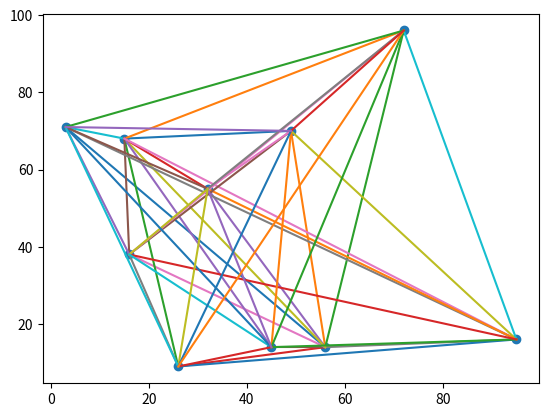

Reproduce this figure in Python.
import random
import math
import matplotlib.pyplot as plt

class Grid:
  size = 0
  cities = []
  edges = []
  def __init__(self, n, numCities):
    self.size = n
    for i in range(0, numCities):
      self.cities = addCity(self.cities, self.size, i)
    
    #there shouldn't be any repeat edges with shortenInnerLoop
    shortenInnerLoop = 0
    for j in range(0, numCities):
      k = numCities-1
      while k is not shortenInnerLoop:
        if j is not k:
          self.edges.append(Edge(self.cities[j], self.cities[k]))
        k -= 1
      shortenInnerLoop += 1
    

class City:
  x = 0
  y = 0
  index = 0
  def __init__(self, row, col, i):
    self.x = row
    self.y = col
    self.index = i
  def __str__(self):
    return "(" + str(self.x) + ", " + str(self.y) + ")"

# will be used to hold pheremone levels
class Edge:
  city1 = None
  city2 = None
  pheremone = 0
  def __init__(self, c1, c2):
    self.city1 = c1
    self.city2 = c2
  def distance(self):
    return distance(self.city1, self.city2)
  def __str__(self):
    return "[ " + str(self.city1) + ", " + str(self.city2) + " ]"

def distance(city1, city2):
  return math.sqrt( math.pow((city2.x-city1.x), 2) + math.pow((city2.y-city1.y), 2) )

def checkValidCoords(x, y, cities):
  isValid = True
  for city in cities:
    if city.x is x and city.y is y:
      isValid = False
      print("This check wasn't worthless")
  return isValid

def addCity(cities,size, index):
  isValid = False
  # prevents 2 cities from having same x and y coord
  while isValid is False:
    x = random.randint(0, size-1)
    y = random.randint(0, size-1)
    isValid = checkValidCoords(x, y, cities)
  cities.append(City(x, y, index))
  return cities

def plotGraph(grid):
  x = []
  y = []
  for city in grid.cities:
    x.append(city.x)
    y.append(city.y)
  plt.scatter(x,y)

  for edge in grid.edges:
    x = []
    x.append(edge.city1.x)
    x.append(edge.city2.x)
    y = []
    y.append(edge.city1.y)
    y.append(edge.city2.y)
    plt.plot(x,y)
  plt.show()

  
# Initialize 100 x 100 Grid with 10 cities
grid = Grid(100, 10)
plotGraph(grid)